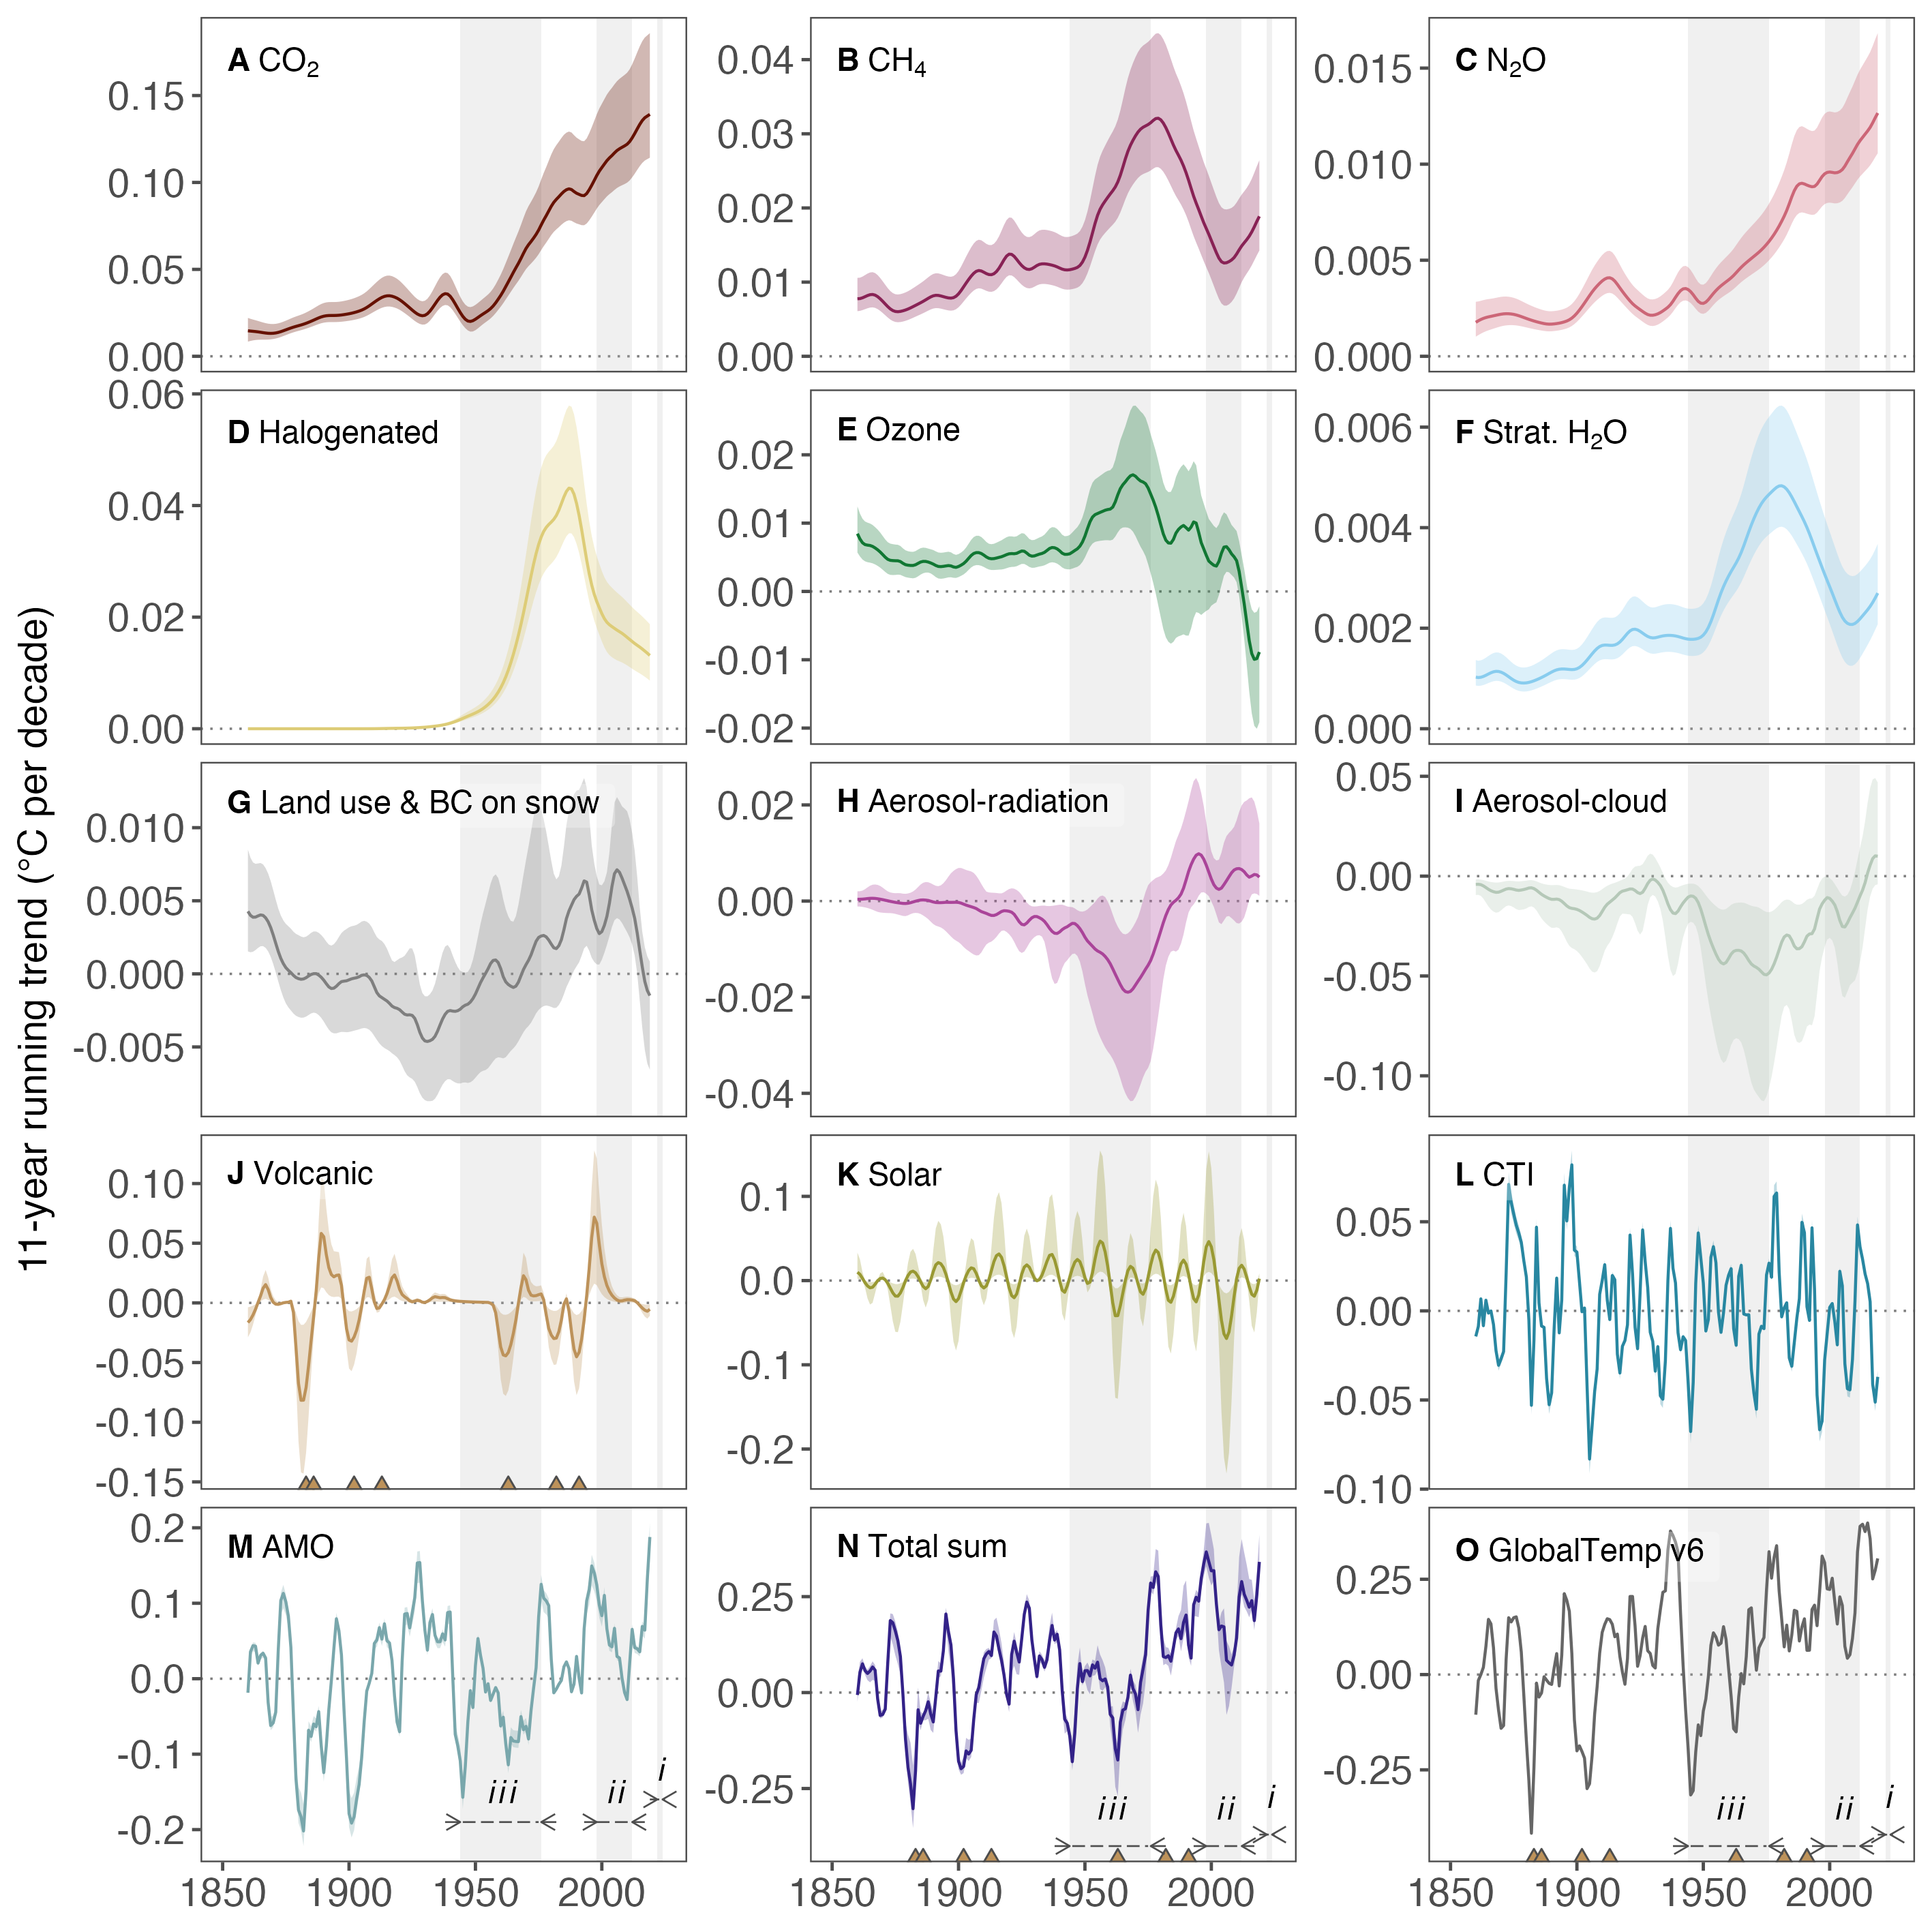

The data file committed next to this chart (first rows):
year, amo, est, mei, obs, r_abd, r_aer, r_fgs, r_o3, rfc_CH4, rfc_cloud, rfc_CO2, rfc_H2Os, rfc_N2O, rfc_solar, rfc_volc
1860, -0.01859, -0.006242, -0.01432, -0.1053, 0.004277, 0.0003702, 8.19638190943813e-07, 0.008454, 0.00776, -0.004123, 0.01467, 0.001026, 0.001767, 0.009929, -0.01648
1861, 0.03559, 0.05283, -0.008749, -0.0155, 0.004003, 0.0003771, 7.4945458313749e-07, 0.007679, 0.00778, -0.004078, 0.01451, 0.001018, 0.001849, 0.007407, -0.01401
1862, 0.04378, 0.07495, 0.006745, 1.06992424240886e-05, 0.003876, 0.0004003, 6.90909454331637e-07, 0.007127, 0.007885, -0.004279, 0.01438, 0.001024, 0.001917, 0.002591, -0.01013
1863, 0.0432, 0.05743, -0.008329, 0.01898, 0.003884, 0.0004499, 6.40283172008859e-07, 0.006859, 0.008037, -0.004883, 0.01423, 0.00104, 0.001973, -0.002435, -0.005324
1864, 0.0207, 0.04982, 0.005993, 0.07401, 0.003965, 0.0005165, 5.95598481942885e-07, 0.006779, 0.008191, -0.005718, 0.01405, 0.001063, 0.002017, -0.006369, 0.0003503
1865, 0.03092, 0.05622, -0.001272, 0.145, 0.004032, 0.0005652, 5.56426876813415e-07, 0.006728, 0.008307, -0.006594, 0.01383, 0.001089, 0.002051, -0.008575, 0.005862
1866, 0.03374, 0.0667, -4.3728210172589e-05, 0.1328, 0.003999, 0.0005764, 5.28182081149467e-07, 0.006592, 0.008335, -0.007308, 0.01359, 0.001114, 0.002079, -0.007898, 0.01228
1867, 0.02745, 0.0584, -0.007671, 0.06995, 0.003836, 0.0005484, 4.98153719860904e-07, 0.006367, 0.008247, -0.007809, 0.01339, 0.001133, 0.002108, -0.004329, 0.01532
1868, -0.03159, -0.01643, -0.02239, -0.03643, 0.003566, 0.0004776, 4.74769673091913e-07, 0.006098, 0.008044, -0.008114, 0.01324, 0.001142, 0.002137, -7.38215801029557e-05, 0.01121
1869, -0.06212, -0.05972, -0.03054, -0.0939, 0.003171, 0.0003913, 4.53683285484538e-07, 0.005775, 0.007755, -0.008036, 0.01318, 0.001139, 0.002166, 0.002445, 0.004599
1870, -0.05855, -0.05706, -0.02697, -0.1411, 0.002661, 0.0002918, 4.36765188192956e-07, 0.005398, 0.007415, -0.007585, 0.01325, 0.001125, 0.002191, 0.003024, 0.0005204
1871, -0.04447, -0.04327, -0.02283, -0.1337, 0.002094, 0.0001743, 4.1364573034033e-07, 0.005011, 0.00705, -0.007009, 0.01343, 0.001102, 0.002209, 0.0009781, -0.001074
1872, 0.03822, 0.07775, 0.02097, 0.04078, 0.001536, 6.08258108186916e-05, 3.94576959882732e-07, 0.004703, 0.006697, -0.006477, 0.01374, 0.00107, 0.002217, -0.003231, -0.001216
1873, 0.1036, 0.1877, 0.07097, 0.1492, 0.001062, -6.0014996471853e-05, 3.81089315947248e-07, 0.004554, 0.006391, -0.006232, 0.01417, 0.001035, 0.002214, -0.008897, -0.0006605
1874, 0.1131, 0.1819, 0.06091, 0.138, 0.0007003, -0.0001642, 3.72839850958007e-07, 0.004515, 0.006166, -0.006341, 0.01468, 0.0009983, 0.002203, -0.01458, 4.98531664905277e-05
1875, 0.1019, 0.1605, 0.05428, 0.1492, 0.0004251, -0.0002677, 3.64412550941587e-07, 0.004495, 0.006043, -0.006613, 0.01522, 0.0009655, 0.002182, -0.01839, 0.0004049
1876, 0.08292, 0.1352, 0.04811, 0.1515, 0.0002415, -0.0003467, 3.51215296351474e-07, 0.004488, 0.006013, -0.006967, 0.01576, 0.0009393, 0.00215, -0.01849, 0.0005891
1877, 0.0414, 0.09396, 0.04373, 0.1221, 8.24940956218219e-05, -0.0004187, 3.40500198265812e-07, 0.004375, 0.006052, -0.00713, 0.01628, 0.0009213, 0.002111, -0.01464, 0.001425
1878, -0.04811, -0.004537, 0.03847, 0.05869, -0.0001017, -0.000486, 3.27780337492138e-07, 0.00412, 0.006133, -0.006953, 0.01676, 0.0009116, 0.002066, -0.008175, -0.007991
1879, -0.1324, -0.1207, 0.02808, -0.05501, -0.0002496, -0.0005037, 3.15425956161781e-07, 0.00392, 0.00624, -0.0067, 0.0172, 0.0009092, 0.002018, -0.0001953, -0.0371
1880, -0.1739, -0.1949, 0.01901, -0.1732, -0.0003269, -0.0004502, 3.08668057308539e-07, 0.003845, 0.006371, -0.006361, 0.0176, 0.0009128, 0.00197, 0.005968, -0.06735
1881, -0.1828, -0.2378, -0.00522, -0.2783, -0.000369, -0.0003425, 3.06541837481941e-07, 0.003805, 0.006525, -0.005948, 0.01802, 0.000922, 0.001923, 0.01017, -0.08163
1882, -0.2018, -0.3026, -0.05299, -0.4164, -0.0003458, -0.0001836, 3.00150954067117e-07, 0.003803, 0.006695, -0.00584, 0.01847, 0.0009358, 0.001879, 0.01118, -0.08152
1883, -0.1486, -0.2034, -0.01645, -0.2438, -0.0002637, -2.77623306380526e-05, 2.89654714984889e-07, 0.00391, 0.006869, -0.006241, 0.01898, 0.0009532, 0.001837, 0.009221, -0.07092
1884, -0.0682, -0.04471, 0.04696, -0.02233, -0.0001428, 0.0001074, 2.81928228606526e-07, 0.004113, 0.007043, -0.007046, 0.01955, 0.0009734, 0.001799, 0.004633, -0.05256
1885, -0.07655, -0.07998, 0.004416, -0.05914, -4.01514742152958e-05, 0.0002127, 2.79981690294455e-07, 0.004306, 0.007222, -0.008098, 0.02016, 0.0009953, 0.001764, -0.001411, -0.03158
1886, -0.06004, -0.06187, -0.008527, -0.04827, 1.3922316742974e-05, 0.0002378, 2.76975378143616e-07, 0.004398, 0.007409, -0.009103, 0.0208, 0.001019, 0.001732, -0.006915, -0.01133
1887, -0.06365, -0.04694, -0.009244, -0.005677, 1.56025684109329e-05, 0.0001983, 2.77608803584802e-07, 0.004392, 0.00761, -0.00991, 0.02146, 0.001045, 0.001703, -0.009671, 0.009918
1888, -0.04359, -0.02399, -0.03788, -0.01453, -8.33466645514849e-05, 0.0001272, 2.73756947719577e-07, 0.004305, 0.007817, -0.0106, 0.02209, 0.001072, 0.001682, -0.006999, 0.03749
1889, -0.08922, -0.05584, -0.05264, -0.02304, -0.0002319, -2.609855394075e-05, 2.7082792323961e-07, 0.004168, 0.008009, -0.01123, 0.02264, 0.0011, 0.001672, 0.0008041, 0.05821
1890, -0.1245, -0.07649, -0.046, -0.02592, -0.0004313, -0.0001856, 2.67545249875972e-07, 0.004003, 0.008154, -0.01162, 0.02306, 0.001128, 0.001675, 0.01081, 0.05541
1891, -0.08934, -0.01119, -0.009515, 0.0176, -0.0006712, -0.0002971, 2.65362321621944e-07, 0.003801, 0.008223, -0.01162, 0.02332, 0.001152, 0.001687, 0.01872, 0.04052
1892, -0.04105, 0.05634, 0.0184, 0.05505, -0.0008917, -0.0003259, 2.61546029751147e-07, 0.00366, 0.008208, -0.0115, 0.02345, 0.001171, 0.001704, 0.02138, 0.02957
1893, -0.002695, 0.05589, -0.01236, -0.02994, -0.001002, -0.000327, 2.52561617546877e-07, 0.003635, 0.008136, -0.01176, 0.02347, 0.001183, 0.001726, 0.01998, 0.02375
1894, 0.04006, 0.1093, 0.006106, 0.0506, -0.0009777, -0.0002969, 2.48644528044214e-07, 0.003674, 0.008041, -0.01257, 0.02348, 0.001189, 0.001754, 0.01554, 0.02184
1895, 0.0795, 0.2048, 0.07052, 0.2123, -0.000846, -0.0002564, 2.39472789710216e-07, 0.003734, 0.007945, -0.01371, 0.02352, 0.001188, 0.00179, 0.007632, 0.02306
1896, 0.06353, 0.1578, 0.05045, 0.1946, -0.0006687, -0.000266, 2.44213433325838e-07, 0.003787, 0.00787, -0.0149, 0.02361, 0.001184, 0.001837, -0.002741, 0.02339
1897, 0.03142, 0.1241, 0.0693, 0.1659, -0.0005309, -0.0002731, 2.56830547115111e-07, 0.003739, 0.007843, -0.01578, 0.02377, 0.001179, 0.0019, -0.01345, 0.0148
1898, -0.04062, 0.03643, 0.08194, 0.05455, -0.0004988, -0.0002643, 2.84852505705772e-07, 0.003587, 0.007905, -0.01615, 0.02397, 0.001177, 0.001988, -0.02185, -0.003929
1899, -0.1058, -0.09882, 0.03407, -0.1181, -0.0004745, -0.0002489, 3.32904108271445e-07, 0.003526, 0.008093, -0.01632, 0.02421, 0.00118, 0.002103, -0.02499, -0.02151
1900, -0.1788, -0.179, 0.03297, -0.2003, -0.0004071, -0.0002897, 4.0422798305305e-07, 0.00365, 0.00842, -0.01665, 0.02447, 0.001193, 0.002244, -0.02135, -0.03103
1901, -0.1914, -0.1984, 0.01646, -0.187, -0.0003393, -0.0004237, 5.09605999117565e-07, 0.003848, 0.008862, -0.01721, 0.02477, 0.001219, 0.002406, -0.01234, -0.0321
1902, -0.1828, -0.1924, -0.0005045, -0.2019, -0.0002969, -0.000638, 6.4649432565353e-07, 0.004082, 0.009365, -0.01795, 0.02514, 0.001258, 0.002585, -0.002224, -0.02857
1903, -0.1593, -0.152, 0.001611, -0.2192, -0.0002608, -0.0008423, 8.16920706958174e-07, 0.004425, 0.009873, -0.01876, 0.02555, 0.001308, 0.002773, 0.005698, -0.02284
1904, -0.1399, -0.1601, -0.04158, -0.2994, -0.0001971, -0.001016, 1.01900868696663e-06, 0.004851, 0.01036, -0.01965, 0.02602, 0.001366, 0.002966, 0.01188, -0.01424
1905, -0.1046, -0.1504, -0.08315, -0.2864, -9.86362354687784e-05, -0.001178, 1.39183215447875e-06, 0.005267, 0.01081, -0.02064, 0.02657, 0.001427, 0.003159, 0.01513, -0.002719
1906, -0.05637, -0.07039, -0.06479, -0.2133, -6.94696729409854e-05, -0.001347, 2.15600119793055e-06, 0.005555, 0.01119, -0.02133, 0.02725, 0.001489, 0.003346, 0.01409, 0.009814
1907, -0.01646, -0.005246, -0.04541, -0.1044, -0.000104, -0.001553, 3.31955799438024e-06, 0.005684, 0.01145, -0.02151, 0.02808, 0.001547, 0.003513, 0.008559, 0.0206
1908, -0.005808, 0.01267, -0.03257, -0.0313, -0.0002444, -0.00188, 4.91019349734666e-06, 0.005682, 0.01156, -0.02107, 0.02904, 0.001598, 0.003663, 0.0004328, 0.02148
1909, 0.007073, 0.05268, 0.009281, 0.05629, -0.0004847, -0.002184, 7.24999312798986e-06, 0.005554, 0.0115, -0.01973, 0.03008, 0.001635, 0.003801, -0.006072, 0.01168
1910, 0.04679, 0.08834, 0.01698, 0.1106, -0.0008833, -0.002379, 1.08889380094953e-05, 0.00532, 0.01133, -0.01769, 0.03113, 0.001657, 0.003922, -0.008788, 0.0006525
1911, 0.05122, 0.1006, 0.02591, 0.1315, -0.001281, -0.002565, 1.64321708402408e-05, 0.00505, 0.01115, -0.01559, 0.03214, 0.001665, 0.004017, -0.006329, -0.004721
1912, 0.06774, 0.107, 0.006105, 0.1465, -0.001507, -0.0028, 2.40827022465885e-05, 0.004854, 0.01102, -0.01406, 0.03308, 0.001663, 0.004078, 0.001127, -0.004126
1913, 0.05244, 0.09629, -0.004892, 0.1441, -0.001624, -0.002988, 3.33819398735443e-05, 0.004787, 0.011, -0.01301, 0.03387, 0.001659, 0.004087, 0.01184, -0.000956
1914, 0.07282, 0.158, 0.01984, 0.1318, -0.001741, -0.002993, 4.34364650385141e-05, 0.004808, 0.01113, -0.01198, 0.03445, 0.001658, 0.004031, 0.02255, 0.002733
1915, 0.05041, 0.1473, 0.01748, 0.09912, -0.001855, -0.002813, 5.31073509352757e-05, 0.00489, 0.01142, -0.01091, 0.03477, 0.001667, 0.003911, 0.02961, 0.00773
1916, 0.04737, 0.1133, -0.02425, 0.1063, -0.002019, -0.002499, 6.16292416571227e-05, 0.004987, 0.01187, -0.009603, 0.03482, 0.001689, 0.003744, 0.03161, 0.01424
1917, 0.02407, 0.08406, -0.03486, 0.04724, -0.002206, -0.002169, 6.90833481142166e-05, 0.005083, 0.01243, -0.008276, 0.03456, 0.001726, 0.003558, 0.02759, 0.02099
1918, -0.02305, 0.04543, -0.01984, 0.006831, -0.002306, -0.002007, 7.57468129586303e-05, 0.005227, 0.01302, -0.007519, 0.03408, 0.001778, 0.003376, 0.01772, 0.02339
1919, -0.05745, -0.00445, -0.01666, -0.02549, -0.002356, -0.002037, 8.17720742940345e-05, 0.005388, 0.01351, -0.007202, 0.03342, 0.001838, 0.003203, 0.004317, 0.01835
... 100 more rows
